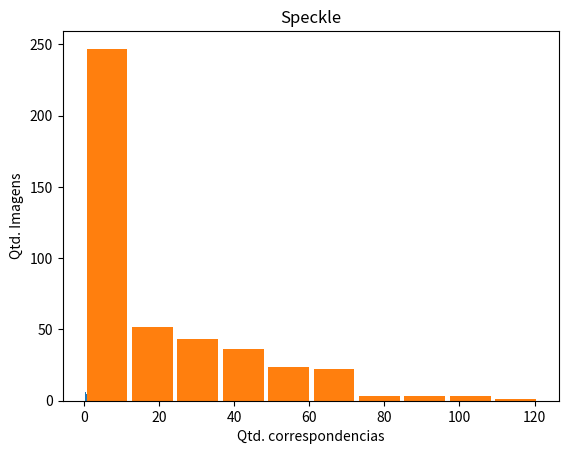

Write Python code to recreate this figure.
from matplotlib import pyplot as plt

rep = [1.0, 1.0, 1.0, 1.0, 1.0, 1.0, 1.0, 1.0, 1.0, 1.0, 1.0, 1.0, 1.0, 1.0, 1.0, 1.0, 1.0, 1.0, 1.0, 1.0, 1.0, 1.0, 1.0, 1.0, 1.0, 1.0, 1.0, 1.0, 0.5, 1.0, 1.0, 1.0, 1.0, 1.0, 1.0, 1.0, 1.0, 0.6666666666666666, 0.8571428571428571, 0.8, 1.0, 1.0, 1.0, 0.6666666666666666, 0.5, 0.7857142857142857, 0.8235294117647058, 1.0, 0.6666666666666666, 0.8, 0.8, 0.5, 0.3333333333333333, 0.6666666666666666, 0.6, 0.6153846153846154, 0.6, 0.5454545454545454, 0.8888888888888888, 0.9047619047619048, 0.75, 0.9166666666666666, 0.9130434782608695, 0.8518518518518519, 0.8, 0.5454545454545454, 0.7647058823529411, 0.8421052631578947, 0.8888888888888888, 0.7777777777777778, 0.8571428571428571, 0.8947368421052632, 0.9090909090909091, 0.8461538461538461, 0.9130434782608695, 0.9142857142857143, 0.9230769230769231, 0.8378378378378378, 0.7419354838709677, 0.8, 0.9375, 0.8148148148148148, 0.8571428571428571, 0.8, 0.7333333333333333, 0.7692307692307693, 0.6, 0.7692307692307693, 0.8285714285714286, 0.7708333333333334, 0.8461538461538461, 0.7959183673469388, 0.7954545454545454, 0.8421052631578947, 0.9722222222222222, 0.92, 0.8888888888888888, 0.9230769230769231, 0.8571428571428571, 1.0, 0.7307692307692307, 0.8604651162790697, 0.9090909090909091, 0.8412698412698413, 0.90625, 0.85, 0.9565217391304348, 0.9230769230769231, 0.9444444444444444, 0.8333333333333334, 1.0, 0.75, 1.0, 1.0, 0.8, 0.9090909090909091, 0.9074074074074074, 0.8113207547169812, 0.803921568627451, 0.7843137254901961, 0.9285714285714286, 0.8292682926829268, 0.875, 0.7272727272727273, 1.0, 0.5, 0.8235294117647058, 0.8461538461538461, 0.9230769230769231, 0.9090909090909091, 0.9411764705882353, 0.9272727272727272, 0.9024390243902439, 0.9354838709677419, 0.75, 0.5, 0.3333333333333333, 0.2857142857142857, 0.2222222222222222, 0.18181818181818182, 0.7619047619047619, 0.7692307692307693, 0.8809523809523809, 0.8301886792452831, 0.8148148148148148, 0.7777777777777778, 0.7083333333333334, 0.7631578947368421, 0.78125, 0.7058823529411765, 0.8947368421052632, 0.8095238095238095, 1.0, 0.7333333333333333, 0.4666666666666667, 0.5714285714285714, 0.7368421052631579, 0.8292682926829268, 0.8518518518518519, 0.8852459016393442, 0.8703703703703703, 0.7872340425531915, 0.8, 0.7428571428571429, 0.8055555555555556, 0.7931034482758621, 0.9090909090909091, 0.7647058823529411, 1.0, 0.75, 0.5454545454545454, 0.7368421052631579, 0.8771929824561403, 0.8378378378378378, 0.8732394366197183, 0.8253968253968254, 0.8153846153846154, 0.9090909090909091, 0.9245283018867925, 0.875, 0.8888888888888888, 0.7647058823529411, 1.0, 1.0, 0.3333333333333333, 0.7037037037037037, 0.8541666666666666, 0.8208955223880597, 0.85, 0.8266666666666667, 0.7948717948717948, 0.8076923076923077, 0.8378378378378378, 0.8979591836734694, 0.8181818181818182, 0.7333333333333333, 1.0, 0.75, 0.3333333333333333, 0.8076923076923077, 0.8636363636363636, 0.8412698412698413, 0.8831168831168831, 0.8461538461538461, 0.8701298701298701, 0.8493150684931506, 0.8333333333333334, 0.8297872340425532, 0.7142857142857143, 0.6666666666666666, 1.0, 1.0, 0.8181818181818182, 0.90625, 0.8490566037735849, 0.9, 0.8840579710144928, 0.8481012658227848, 0.8169014084507042, 0.8666666666666667, 0.813953488372093, 0.6818181818181818, 1.0, 1.0, 1.0, 0.7692307692307693, 0.9459459459459459, 0.8771929824561403, 0.9315068493150684, 0.8529411764705882, 0.8307692307692308, 0.8070175438596491, 0.851063829787234, 0.8529411764705882, 0.7272727272727273, 0.8571428571428571, 1.0, 1.0, 1.0, 0.7391304347826086, 0.9, 0.868421052631579, 0.9270833333333334, 0.8367346938775511, 0.8048780487804879, 0.7121212121212122, 0.8125, 0.7692307692307693, 0.8461538461538461, 0.6666666666666666, 1.0, 1.0, 1.0, 0.6875, 0.9, 0.8607594936708861, 0.9, 0.875, 0.8229166666666666, 0.7848101265822784, 0.8245614035087719, 0.8055555555555556, 0.8695652173913043, 0.6923076923076923, 1.0, 1.0, 1.0, 0.5, 0.8958333333333334, 0.8783783783783784, 0.9553571428571429, 0.9453125, 0.956989247311828, 0.8461538461538461, 0.8269230769230769, 0.9393939393939394, 0.9655172413793104, 0.9, 1.0, 1.0, 1.0, 0.3333333333333333, 0.90625, 0.8846153846153846, 0.9204545454545454, 0.9230769230769231, 0.9342105263157895, 0.8709677419354839, 0.7804878048780488, 0.8529411764705882, 0.9166666666666666, 0.9, 1.0, 0.9130434782608695, 0.9166666666666666, 0.9482758620689655, 0.9285714285714286, 0.8857142857142857, 0.55, 0.7407407407407407, 0.8888888888888888, 0.8947368421052632, 0.6666666666666666, 0.4, 0.8, 0.8695652173913043, 0.9473684210526315, 0.9411764705882353, 0.5, 0.6875, 0.8620689655172413, 0.9444444444444444]
good = [0, 0, 0, 0, 0, 0, 0, 0, 0, 0, 0, 0, 0, 0, 0, 0, 0, 0, 0, 0, 0, 0, 0, 0, 0, 0, 0, 0, 0, 2, 2, 2, 2, 0, 0, 0, 0, 0, 0, 0, 0, 0, 1, 3, 3, 3, 2, 0, 0, 0, 0, 0, 0, 0, 0, 0, 1, 3, 3, 3, 2, 0, 0, 0, 0, 0, 0, 0, 0, 0, 1, 3, 3, 3, 2, 0, 0, 0, 0, 0, 0, 0, 0, 0, 1, 1, 1, 1, 0, 0, 0, 0, 0, 0, 0, 0, 0, 0, 0, 0, 0, 0, 0, 0, 0, 0, 0, 0, 0, 1, 1, 1, 0, 0, 0, 0, 0, 0, 0, 1, 1, 1, 2, 2, 2, 1, 0, 0, 0, 0, 0, 0, 0, 1, 1, 2, 2, 2, 6, 8, 0, 0, 0, 0, 0, 0, 0, 3, 3, 4, 4, 3, 11, 14, 0, 1, 2, 4, 4, 3, 2, 6, 6, 8, 6, 6, 16, 19, 0, 3, 11, 21, 23, 20, 12, 13, 16, 16, 14, 12, 17, 20, 0, 11, 21, 32, 36, 31, 23, 24, 30, 22, 18, 12, 11, 10, 9, 20, 29, 37, 44, 39, 35, 32, 35, 23, 16, 12, 6, 5, 19, 37, 50, 53, 58, 51, 44, 36, 34, 15, 12, 6, 2, 2, 28, 40, 49, 43, 41, 40, 39, 34, 28, 8, 4, 1, 0, 0, 28, 33, 48, 50, 48, 51, 37, 29, 18, 3, 1, 2, 2, 2, 16, 20, 37, 44, 44, 49, 34, 29, 25, 12, 17, 17, 16, 11, 7, 8, 14, 34, 46, 54, 47, 37, 32, 26, 29, 23, 20, 13, 2, 3, 6, 28, 50, 62, 62, 52, 53, 50, 49, 35, 24, 13, 3, 4, 1, 19, 41, 55, 68, 62, 62, 63, 62, 44, 27, 11, 3, 3, 1, 21, 38, 53, 68, 66, 67, 62, 55, 39, 20, 6, 1, 1, 0, 18, 29, 45, 63, 61, 67, 58, 52, 35, 15, 6, 1, 1, 0, 20, 35, 50, 68, 58, 54, 46, 40, 29, 16, 6, 1, 1, 1, 17, 45, 66, 89, 82, 66, 47, 39, 20, 11, 4, 1, 1, 1, 11, 45, 68, 99, 105, 79, 62, 47, 29, 20, 9, 1, 1, 1, 5, 43, 65, 107, 121, 89, 66, 43, 31, 28, 18, 1, 1, 1, 1, 29, 46, 81, 96, 71, 54, 32, 29, 33, 27, 0, 0, 0, 0, 13, 21, 44, 55, 39, 31, 11, 20, 32, 34, 0, 0, 0, 0, 2, 2, 16, 20, 18, 16, 2, 11, 25, 34]
distance = [239.1652603149414, 239.1652603149414, 239.1652603149414, 239.1652603149414, 0.0, 0.0, 0.0, 0.0, 0.0, 0.0, 0.0, 0.0, 0.0, 0.0, 0.0, 0.0, 0.0, 0.0, 0.0, 0.0, 0.0, 0.0, 0.0, 38.50973892211914, 0.0, 0.0, 0.0, 0.0, 0.0, 200.97657775878906, 112.33682441711426, 93.08195495605469, 0.0, 0.0, 0.0, 17.471405029296875, 107.89462280273438, 19.25486946105957, 19.918736775716145, 49.71793653070927, 70.7597427368164, 70.58633422851562, 61.675453186035156, 106.8870620727539, 37.151397705078125, 10.843713077631863, 27.896905337061202, 172.18594360351562, 102.64591789245605, 63.28398132324219, 63.28398132324219, 26.983327229817707, 81.14055633544922, 33.79682207107544, 31.90001678466797, 30.59518611431122, 50.08644978205363, 21.866708993911743, 8.39359287172556, 19.886338497463026, 94.03923034667969, 58.15146255493164, 53.13790742556254, 48.31950556195301, 62.59958406686783, 83.83816646536191, 28.00487710879399, 16.642568588256836, 7.20460219681263, 7.917692865644183, 17.479499806960423, 5.174577173064737, 11.282505893707276, 80.62662588466297, 33.711638297353474, 17.78514700010419, 18.589910470777088, 48.295700330888074, 55.54009491464366, 37.81235312422117, 32.57999822298686, 16.090248411351983, 3.892242987950643, 15.214038997888565, 12.827986630526455, 9.765040588378906, 1.972026613023546, 54.56020393371582, 33.34617904136921, 20.214315288775676, 21.580554777925666, 30.41497966265067, 35.97863280773163, 29.629243467003107, 25.273971727916173, 9.401060954384182, 3.9641952514648438, 21.202392290035885, 20.686713536580402, 16.133612060546874, 43.070017889926305, 53.93667449177922, 36.33247923374176, 25.490458139833414, 40.933379253436776, 24.793843505429287, 23.531447594816033, 18.413782679372364, 29.924803884590375, 21.636043802897134, 30.81844663619995, 56.818586349487305, 56.58426475524902, 56.58426475524902, 37.090936039175304, 15.96647501885891, 23.731498696366135, 17.273022210875222, 38.46753417573324, 5.983382272720337, 16.39962318616036, 15.798754965557771, 29.570047510521754, 18.95659351348877, 32.977439880371094, 93.49866485595703, 45.621495651347296, 19.258455836411677, 33.35145130505165, 31.44076833486557, 43.715145682295166, 25.83796696101918, 28.346164793581575, 25.163229514812603, 42.57013493114047, 47.91523691018423, 20.56696319580078, 13.819015502929688, 13.819015502929688, 32.561384201049805, 68.80830356478691, 23.107905864715576, 39.932271145485544, 22.13403673063625, 23.765621001070198, 34.2393896044517, 21.56019907839158, 41.51630940930597, 55.75560351371765, 70.39466545979182, 62.91503162243787, 52.870102903422186, 56.76428508758545, 45.59863413463939, 78.91970825195312, 46.93264126777649, 47.125843456813264, 35.090550156200635, 29.468754283759903, 30.052375073786134, 37.29538327328702, 49.67171657085419, 46.42870029434562, 64.41276696553597, 42.919895040577856, 23.660761040189993, 34.4274037539959, 61.20151338210473, 0.0, 80.69352213541667, 44.18677838643392, 26.456103554793767, 15.874200377464295, 16.955530489644698, 33.76560760121192, 38.5473228257436, 50.28012098906175, 55.65779065847397, 41.0091598715101, 24.258537585394723, 46.073046977321304, 61.586815687326286, 0.0, 60.5201416015625, 0.0, 30.844805422582123, 27.19872181880765, 32.236917268146165, 43.11486777137308, 30.60518443392169, 45.21598884559447, 48.4616172275846, 29.315834716443092, 26.38751151344993, 46.68201760450999, 94.52742247147994, 24.04368718465169, 24.04368718465169, 207.0265655517578, 55.349496364593506, 37.92453680226677, 29.789556928400724, 38.24420192311792, 34.33416869242986, 49.230098412997684, 41.21473091648471, 25.301719411936674, 48.47902534558223, 51.353139591217044, 27.582377115885418, 0.0, 0.0, 28.73386604918374, 21.196107580743988, 22.11818291876051, 17.042810623607938, 24.234287701669288, 34.65894540744041, 25.59331152151371, 25.96237405676108, 49.096395805903846, 16.69785525004069, 27.582377115885418, 159.984375, 159.984375, 27.46026678085327, 30.023453995159695, 33.24552537441254, 26.994080529493445, 39.64107814328424, 21.469731794463264, 24.702161319877792, 37.54281439185142, 55.150335295446986, 50.29617351293564, 28.347472349802654, 64.10928344726562, 64.10928344726562, 64.10928344726562, 10.603107641724979, 32.49905332989163, 30.176828944321834, 32.97001828102583, 49.78658634714964, 53.78048127528393, 38.509940629309796, 34.58118271827698, 8.901904201507568, 7.8187596581198955, 36.72294616699219, 0.0, 0.0, 0.0, 19.42353916168213, 44.85263574388292, 33.67645962623989, 32.633833502278186, 43.46338870752425, 48.07775365099122, 36.12323875388792, 29.406493757633452, 10.753118502682653, 8.624724179506302, 31.604873524771797, 0.0, 0.0, 0.0, 26.904152488708498, 56.40947183897329, 26.261742214056163, 22.964599616059633, 14.311690418188237, 25.590443167793616, 25.348815565759484, 29.667901147243587, 8.261910107827955, 4.260864066226142, 16.18066442012787, 0.0, 0.0, 0.0, 78.07048034667969, 101.10399053425624, 34.83292389175166, 39.08332728015052, 16.632698569446802, 36.97683170479788, 37.24204757257744, 33.60798018425703, 9.425416231155396, 3.4401116371154785, 9.164465846838775, 127.57917800316444, 67.25149854024251, 58.24285981871865, 34.62262763326818, 27.999456668511414, 33.53947467957774, 38.859000726179644, 10.90622158050537, 5.20944894477725, 3.1982292883536396, 52.623987793922424, 52.623987793922424, 91.93277230858803, 82.00074756741523, 85.21069083611171, 83.18810021877289, 87.48521041870117, 19.806733868338846, 7.452631349563599, 3.0347056599224316]

plt.hist(rep, rwidth=0.9)
plt.xlabel('Rep')
plt.ylabel('Qtd. Imagens')
plt.title('Speckle')
plt.show()

plt.title('Speckle')
plt.hist(good, rwidth=0.9)
plt.xlabel('Qtd. correspondencias')
plt.ylabel('Qtd. Imagens')
plt.show()